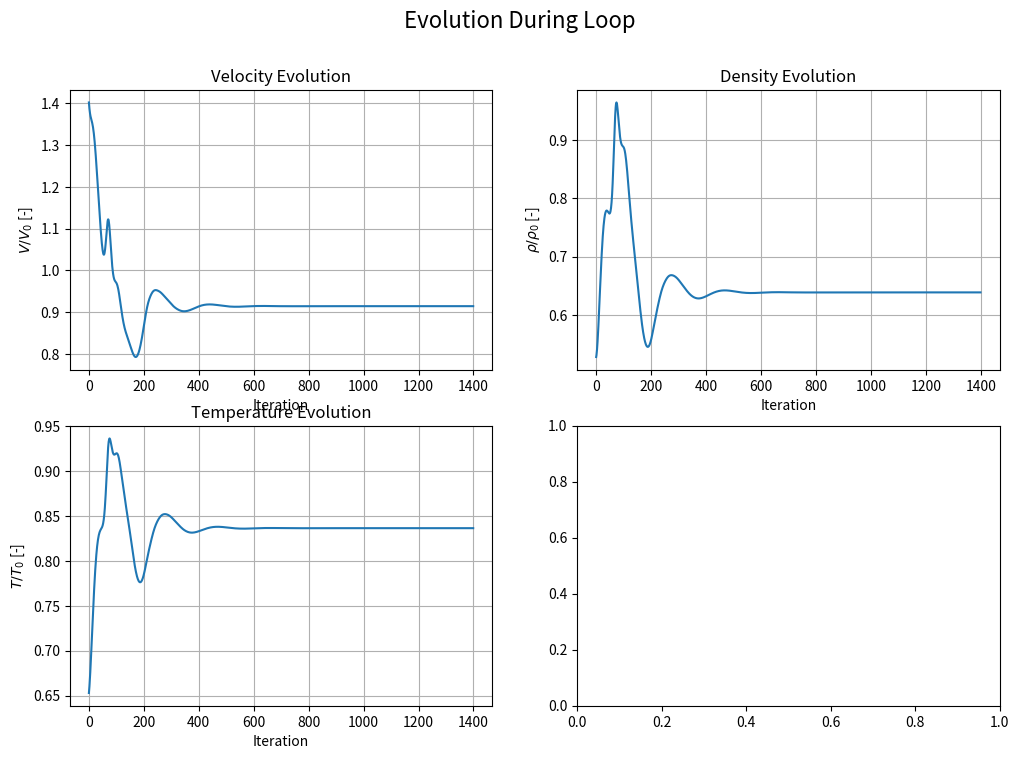
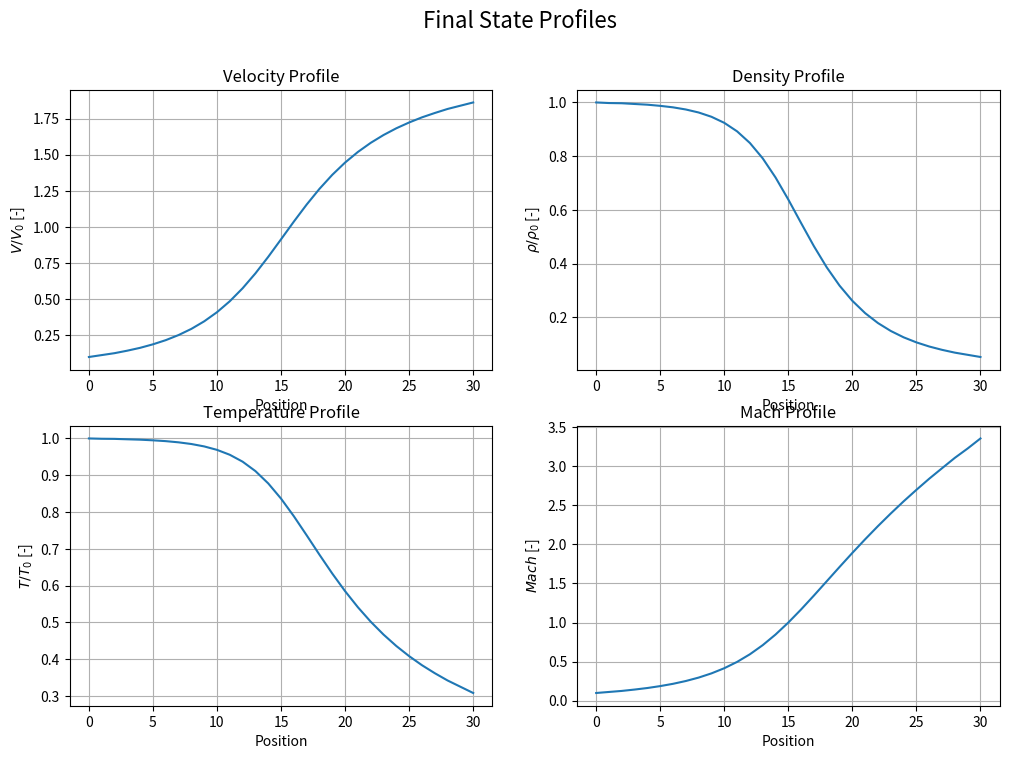
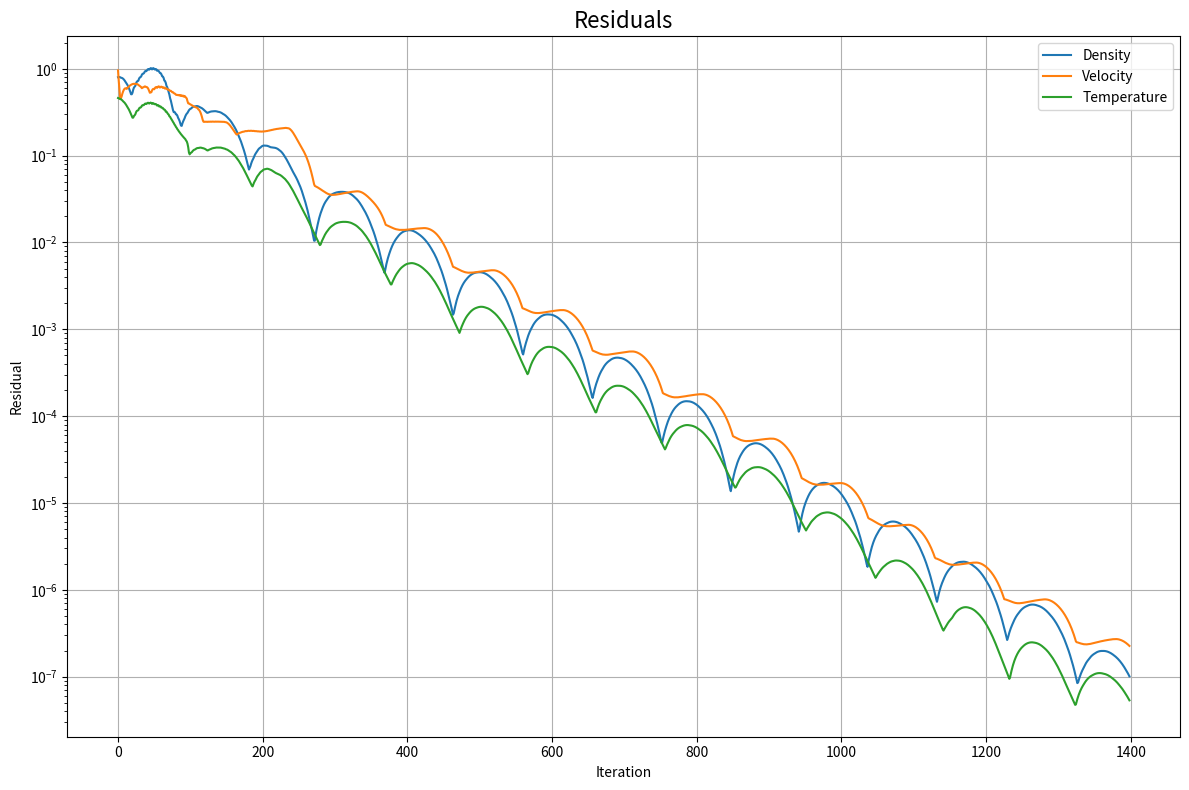

Source code (Python) for these figures, in order:
import numpy as np
import matplotlib.pyplot as plt

class Mac_Cormack:
    """
    A class to implement the MacCormack method for solving the compressible flow equations.

    Attributes
    ----------
    V0 : np.ndarray
        Initial velocity profile.
    rho0 : np.ndarray
        Initial density profile.
    T0 : np.ndarray
        Initial temperature profile.
    A : np.ndarray
        Area profile of the nozzle.
    delta_X : float
        Spatial step size.
    courant_number : float
        Courant number for stability.
    gamma : float
        Specific heat ratio (default is 1.4 for air).
    residuals : dict
        Dictionary to store residuals for density, velocity, and temperature.
    
    Methods
    -------
    drho_over_dt(V, rho, type='forward')
        Calculate the time derivative of density.
    dV_over_dt(V, rho, T, type='forward')
        Calculate the time derivative of velocity.
    dT_over_dt(V, T, type='forward')
        Calculate the time derivative of temperature.
    calculate_next_step_t(V, rho, T)
        Calculate the next time step for velocity, density, and temperature.
    calculate_delta_t(T, V)
        Calculate the time step based on the Courant condition.
    loop_over_iterations(n_ite)
        Loop over a specified number of iterations to solve the flow equations.
    plot_evolution_during_loop(V_for_all_ite, rho_for_all_ite, T_for_all_ite)
        Plot the evolution of velocity, density, and temperature during iterations.
    plot_final_state(V, rho, T)
        Plot the final state profiles of velocity, density, and temperature.
    plot_residuals()
        Plot the residuals of the calculations.
    """

    def __init__(self, V0, rho0, T0, A, delta_X, courant_number, gamma=1.4):
        """ Initialize the MacCormack method with given parameters.
        Parameters
        ----------
        V0 : np.ndarray
            Initial nondimensionalized velocity profile.
        rho0 : np.ndarray
            Initial nondimensionalized density profile.
        T0 : np.ndarray
            Initial nondimensionalized temperature profile.
        A : np.ndarray
            Nondimensionalized area profile of the nozzle.
        delta_X : float
            Spatial step size.
        courant_number : float
            Courant number for stability.
        gamma : float, optional
            Specific heat ratio (default is 1.4 for air).
        """
        self.V0 = V0
        self.rho0 = rho0
        self.T0 = T0
        self.A = A
        self.delta_X = delta_X
        self.courant_number = courant_number
        self.gamma = gamma
        self.residuals = {'rho': [], 'V': [], 'T': []}


    def drho_over_dt(self, V, rho, type='forward'):
        """Calculate the time derivative of density.
        Parameters
        ----------
        V : np.ndarray
            Velocity profile at the current time step.
        rho : np.ndarray
            Density profile at the current time step.
        type : str, optional
            Type of numerical derivative ('forward' or 'rearward', default is 'forward').
        Returns
        -------
        np.ndarray
            Time derivative of density.
        """
        delta_X = self.delta_X
        A = self.A
        i = list(range(1, len(V)-1))
        next_i = list(range(2, len(V)))
        previous_i = list(range(len(V)-2))
        if type == 'forward':
            drho_over_dt = -rho[i] * (V[next_i] - V[i])/delta_X - rho[i] * V[i] * (np.log(A[next_i]) - np.log(A[i]))/delta_X \
                            - V[i] * (rho[next_i] - rho[i])/delta_X
        elif type == 'rearward':
            drho_over_dt = -rho[i] * (V[i] - V[previous_i])/delta_X - rho[i] * V[i] * (np.log(A[i]) - np.log(A[previous_i]))/delta_X \
                            - V[i] * (rho[i] - rho[previous_i])/delta_X
        else:
            raise ValueError("type must be either 'forward' or 'rearward'")
        # Add ghost points to maintain the same length as the original array
        drho_over_dt = np.concatenate(([0], drho_over_dt, [0]))
        return drho_over_dt
    
    def dV_over_dt(self, V, rho, T, type='forward'):
        """Calculate the time derivative of velocity.
        Parameters
        ----------
        V : np.ndarray
            Velocity profile at the current time step.
        rho : np.ndarray
            Density profile at the current time step.
        T : np.ndarray
            Temperature profile at the current time step.
        type : str, optional
            Type of numerical derivative ('forward' or 'rearward', default is 'forward').
        Returns
        -------
        np.ndarray
            Time derivative of velocity.
        """
        delta_X = self.delta_X
        i = list(range(1, len(V)-1))
        next_i = list(range(2, len(V)))
        previous_i = list(range(len(V)-2))
        if type == 'forward':
            dV_over_dt = -V[i] * (V[next_i] - V[i])/delta_X - 1/self.gamma * (T[next_i] - T[i]) / delta_X \
                    - 1/self.gamma * T[i]/rho[i] * (rho[next_i] - rho[i])/delta_X
        elif type == 'rearward':
            dV_over_dt = -V[i] * (V[i] - V[previous_i])/delta_X - 1/self.gamma * (T[i] - T[previous_i]) / delta_X \
                    - 1/self.gamma * T[i]/rho[i] * (rho[i] - rho[previous_i])/delta_X
        else:
            raise ValueError("type must be either 'forward' or 'rearward'")
        # Add ghost points to maintain the same length as the original array   
        dV_over_dt = np.concatenate(([0], dV_over_dt, [0]))
        return dV_over_dt
    
    def dT_over_dt(self, V, T, type='forward'):
        """Calculate the time derivative of temperature.
        Parameters
        ----------
        V : np.ndarray
            Velocity profile at the current time step.
        T : np.ndarray
            Temperature profile at the current time step.
        type : str, optional
            Type of numerical derivative ('forward' or 'rearward', default is 'forward').
        Returns
        -------
        np.ndarray
            Time derivative of temperature.
        """
        delta_X = self.delta_X
        A = self.A
        i = list(range(1, len(V)-1))
        next_i = list(range(2, len(V)))
        previous_i = list(range(len(V)-2))
        if type == 'forward':
            dT_over_dt = -V[i] * (T[next_i] - T[i])/delta_X - (self.gamma - 1)*T[i]*((V[next_i] - V[i])/delta_X \
                    + V[i]*(np.log(A[next_i]) - np.log(A[i]))/delta_X)
        elif type == 'rearward':
            dT_over_dt = -V[i] * (T[i] - T[previous_i])/delta_X - (self.gamma - 1)*T[i]*((V[i] - V[previous_i])/delta_X \
                    + V[i]*(np.log(A[i]) - np.log(A[previous_i]))/delta_X)
        else:
            raise ValueError("type must be either 'forward' or 'rearward'")
        # Add ghost points to maintain the same length as the original array
        dT_over_dt = np.concatenate(([0], dT_over_dt, [0]))
        return dT_over_dt

    def calculate_next_step_t(self, V, rho, T):
        """Calculate the next time step for velocity, density, and temperature using the MacCormack method.
        Parameters
        ----------
        V : np.ndarray
            Velocity profile at the current time step.
        rho : np.ndarray
            Density profile at the current time step.
        T : np.ndarray
            Temperature profile at the current time step.
        Returns
        -------
        tuple
            V_next : np.ndarray
                Updated velocity profile after the next time step.
            rho_next : np.ndarray
                Updated density profile after the next time step.
            T_next : np.ndarray
                Updated temperature profile after the next time step.
        """
        
        # Calculate delta_t with the values at time t
        delta_t = self.calculate_delta_t(T, V)

        # Calculate time derivatives
        drho_over_dt = self.drho_over_dt(V, rho, type='forward')
        dV_over_dt = self.dV_over_dt(V, rho, T, type='forward')
        dT_over_dt = self.dT_over_dt(V, T, type='forward')

        # calculate predicted values of rho, V and T
        rho_predicted_next_step = rho + drho_over_dt*delta_t
        V_predicted_next_step = V + dV_over_dt*delta_t
        T_predicted_next_step = T + dT_over_dt*delta_t

        # corrector step
        drho_over_dt_predicted_next_step = self.drho_over_dt(V_predicted_next_step, rho_predicted_next_step, type='rearward')
        dV_over_dt_predicted_next_step = self.dV_over_dt(V_predicted_next_step, rho_predicted_next_step, T_predicted_next_step, type='rearward')
        dT_over_dt_predicted_next_step = self.dT_over_dt(V_predicted_next_step, T_predicted_next_step, type='rearward')

        # Average of time derivatives
        drho_over_dt_averaged = 1/2 * (drho_over_dt + drho_over_dt_predicted_next_step)
        dV_over_dt_averaged = 1/2 * (dV_over_dt + dV_over_dt_predicted_next_step)
        dT_over_dt_averaged = 1/2 * (dT_over_dt + dT_over_dt_predicted_next_step)

        self.residuals['rho'].append(np.max(np.abs(drho_over_dt_averaged)))
        self.residuals['V'].append(np.max(np.abs(dV_over_dt_averaged)))
        self.residuals['T'].append(np.max(np.abs(dT_over_dt_averaged)))

        # Corrected values of the flow field
        rho_corrected_next_step = rho + drho_over_dt_averaged*delta_t
        V_corrected_next_step = V + dV_over_dt_averaged*delta_t
        T_corrected_next_step = T + dT_over_dt_averaged*delta_t

        # Compute the variables at the boundaries
        # At the inlet, only the velocity is allowed to float, rho and T are constant
        V_corrected_next_step[0] = 2*V_corrected_next_step[1] - V_corrected_next_step[2]
        # At the outlet, all the variables are allowed to float
        rho_corrected_next_step[-1] = 2*rho_corrected_next_step[-2] - rho_corrected_next_step[-3]
        V_corrected_next_step[-1] = 2*V_corrected_next_step[-2] - V_corrected_next_step[-3]
        T_corrected_next_step[-1] = 2*T_corrected_next_step[-2] - T_corrected_next_step[-3]

        return V_corrected_next_step, rho_corrected_next_step, T_corrected_next_step
    
    def calculate_delta_t(self, T, V):
        """Calculate the time step based on the Courant condition.
        Parameters
        ----------
        T : np.ndarray
            Temperature profile at the current time step.
        V : np.ndarray
            Velocity profile at the current time step.
        Returns
        -------
        float
            Calculated time step based on the Courant condition.
        """
        delta_t_for_each_point = self.courant_number * self.delta_X / (T**(1/2) + V)
        return np.min(delta_t_for_each_point)

    def loop_over_iterations(self, n_ite):
        """Loop over a specified number of iterations to solve the flow equations.
        Parameters
        ----------
        n_ite : int
            Number of iterations to perform.
        Returns
        -------
        tuple
            V_for_all_ite : np.ndarray
                Array of velocity profiles at each iteration.
            rho_for_all_ite : np.ndarray
                Array of density profiles at each iteration.
            T_for_all_ite : np.ndarray
                Array of temperature profiles at each iteration.
        """
        # Initialize the variables to save the values of the intermediate iterations to plot the evolution
        V_for_all_ite = np.zeros((n_ite, len(V0)))
        rho_for_all_ite = np.zeros((n_ite, len(rho0)))
        T_for_all_ite = np.zeros((n_ite, len(T0)))
        V_for_all_ite[0] = V0
        rho_for_all_ite[0] = rho0
        T_for_all_ite[0] = T0

        # Main loop
        for i in range(n_ite-1):
            V, rho, T = self.calculate_next_step_t(V_for_all_ite[i], rho_for_all_ite[i], T_for_all_ite[i])
            V_for_all_ite[i+1] = V
            rho_for_all_ite[i+1] = rho
            T_for_all_ite[i+1] = T

        return V_for_all_ite, rho_for_all_ite, T_for_all_ite
        

    def plot_evolution_during_loop(self, V_for_all_ite, rho_for_all_ite, T_for_all_ite):
        """Plot the evolution of velocity, density, and temperature during iterations.
        Parameters
        ----------
        V_for_all_ite : np.ndarray
            Array of velocity profiles at each iteration.
        rho_for_all_ite : np.ndarray
            Array of density profiles at each iteration.
        T_for_all_ite : np.ndarray
            Array of temperature profiles at each iteration.
        """
        fig, axs = plt.subplots(2, 2, figsize=(12, 8))
        fig.suptitle('Evolution During Loop', fontsize=16)

        # plot velocity evolution at throat
        axs[0, 0].plot(V_for_all_ite[:, len(V_for_all_ite[0])//2])
        axs[0, 0].grid()
        axs[0, 0].set_title('Velocity Evolution')
        axs[0, 0].set_xlabel('Iteration')
        axs[0, 0].set_ylabel('$V/V_0$ [-]')

        # plot density evolution at throat
        axs[0, 1].plot(rho_for_all_ite[:, len(rho_for_all_ite[0])//2])
        axs[0, 1].grid()
        axs[0, 1].set_title('Density Evolution')
        axs[0, 1].set_xlabel('Iteration')
        axs[0, 1].set_ylabel(r'${\rho}/{\rho_0}$ [-]')

        # plot temperature evolution at throat
        axs[1, 0].plot(T_for_all_ite[:, len(T_for_all_ite[0])//2])
        axs[1, 0].grid()
        axs[1, 0].set_title('Temperature Evolution')
        axs[1, 0].set_xlabel('Iteration')
        axs[1, 0].set_ylabel('$T/T_0$ [-]')

    def plot_final_state(self, V, rho, T):
        """Plot the final state profiles of velocity, density, and temperature.
        Parameters
        ----------
        V : np.ndarray
            Final velocity profile.
        rho : np.ndarray
            Final density profile.
        T : np.ndarray
            Final temperature profile.
        """
        fig, axs = plt.subplots(2, 2, figsize=(12, 8))
        fig.suptitle('Final State Profiles', fontsize=16)

        # plot velocity profile
        axs[0, 0].plot(V)
        axs[0, 0].grid()
        axs[0, 0].set_title('Velocity Profile')
        axs[0, 0].set_xlabel('Position')
        axs[0, 0].set_ylabel('$V/V_0$ [-]')

        # plot density profile
        axs[0, 1].plot(rho)
        axs[0, 1].grid()
        axs[0, 1].set_title('Density Profile')
        axs[0, 1].set_xlabel('Position')
        axs[0, 1].set_ylabel(r'${\rho}/{\rho_0}$ [-]')

        # plot temperature profile
        axs[1, 0].plot(T)
        axs[1, 0].grid()
        axs[1, 0].set_title('Temperature Profile')
        axs[1, 0].set_xlabel('Position')
        axs[1, 0].set_ylabel('$T/T_0$ [-]')

        # plot Mach profile
        M = V / (T**(1/2))
        axs[1, 1].plot(M)
        axs[1, 1].grid()
        axs[1, 1].set_title('Mach Profile')
        axs[1, 1].set_xlabel('Position')
        axs[1, 1].set_ylabel('$Mach$ [-]')

    def plot_residuals(self):
        """Plot the residuals of the calculations.
        This method generates a plot showing the evolution of residuals for density, velocity, and temperature over the iterations.
        It uses the residuals stored in the `self.residuals` dictionary, which is updated during the iterations.
        """
        residuals = self.residuals
        fig = plt.figure(figsize=(12, 8))
        plt.title('Residuals', fontsize=16)
        plt.plot(residuals['rho'], label='Density')
        plt.plot(residuals['V'], label='Velocity')
        plt.plot(residuals['T'], label='Temperature')
        plt.xlabel('Iteration')
        plt.ylabel('Residual')
        plt.yscale('log')
        plt.grid()
        plt.legend()

if __name__ == '__main__':
    x = np.linspace(0, 3, 31)
    delta_X = x[1] - x[0]
    A = 1 + 2.2*(x-1.5)**2
    rho0 = 1 - 0.3146*x
    T0 = 1 - 0.2314*x
    V0 = (0.1 + 1.09*x)*T0**(1/2)
    courant_number = 0.5

    mac_cormack = Mac_Cormack(V0, rho0, T0, A, delta_X, courant_number)
    V_for_all_ite, rho_for_all_ite, T_for_all_ite = mac_cormack.loop_over_iterations(1400)
    mac_cormack.plot_evolution_during_loop(V_for_all_ite, rho_for_all_ite, T_for_all_ite)
    mac_cormack.plot_final_state(V_for_all_ite[-1], rho_for_all_ite[-1], T_for_all_ite[-1])
    mac_cormack.plot_residuals()

    plt.tight_layout()
    plt.show()
